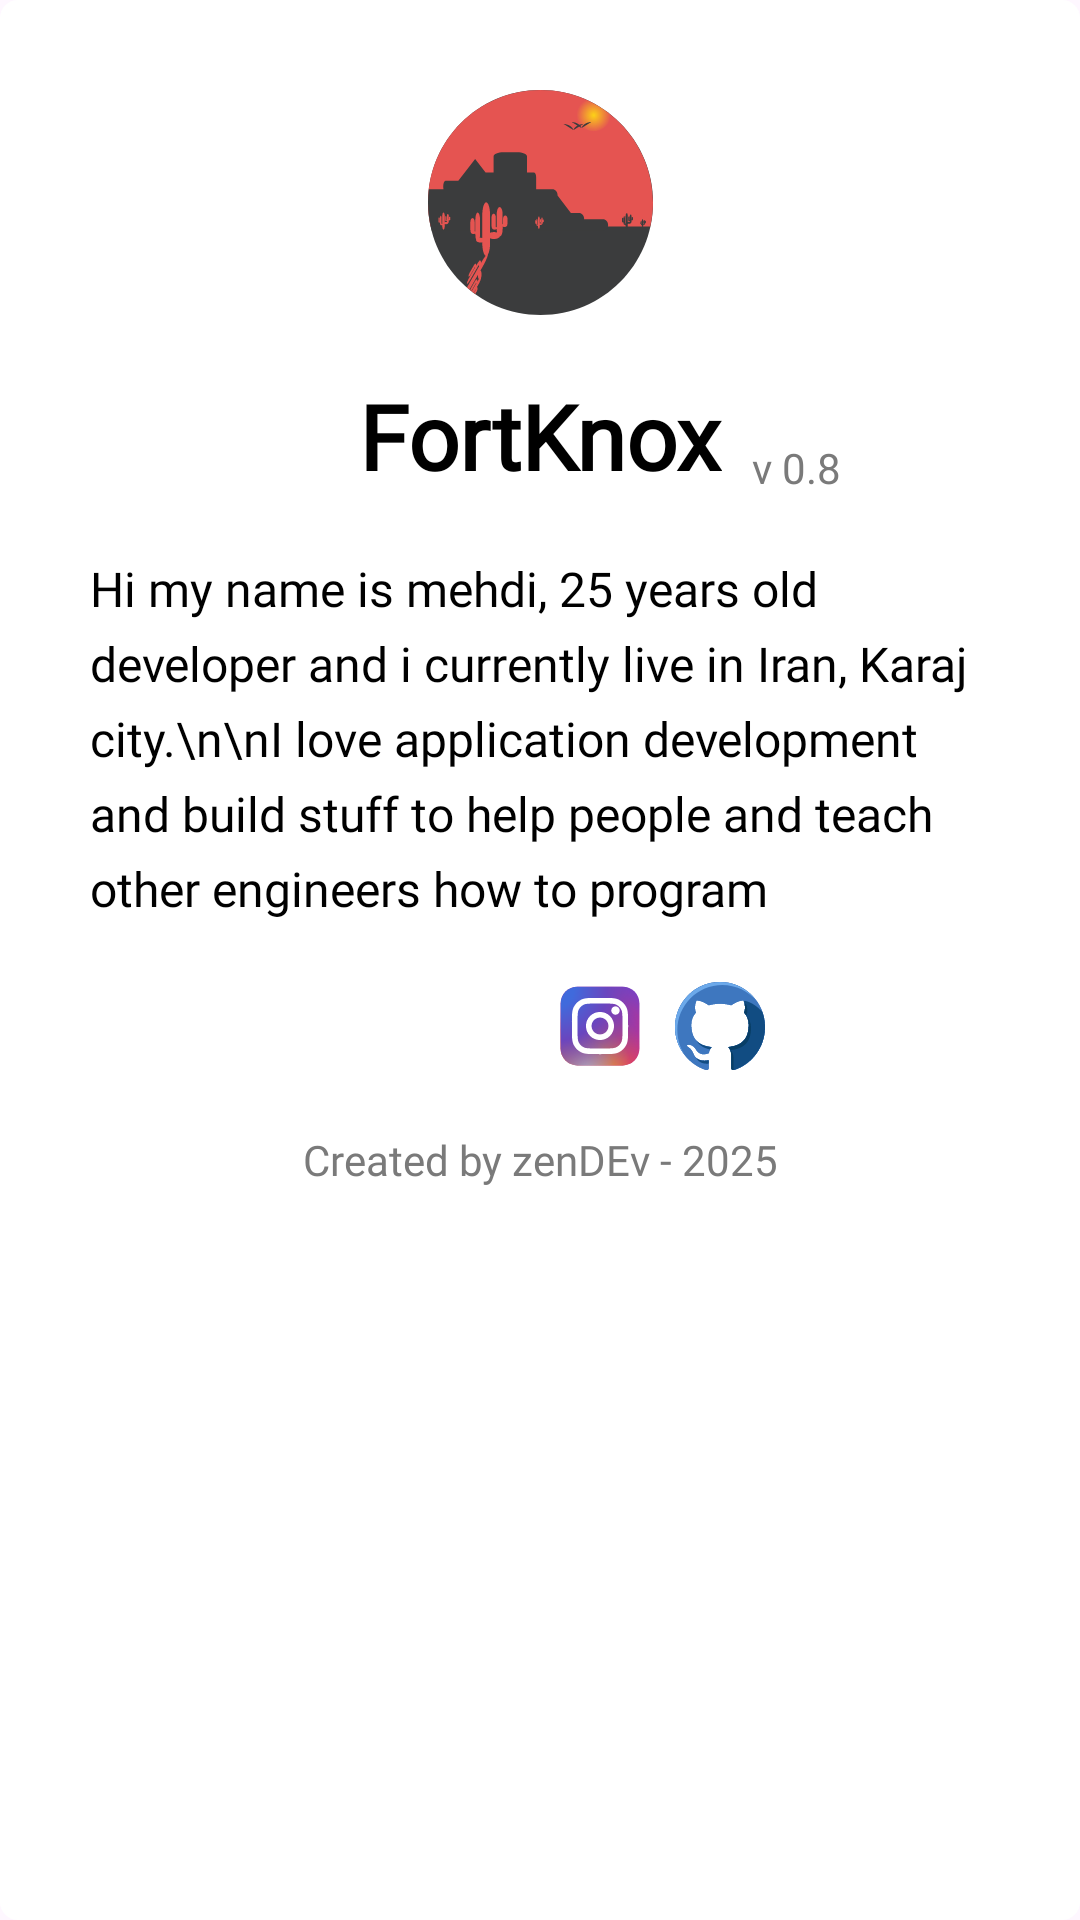

Reconstruct the res/layout file that produces this screen, plus the resources it refers to.
<!-- AndroidManifest.xml: application theme Theme.FortKnox -->
<!-- res/layout/dialog_about_us.xml -->
<?xml version="1.0" encoding="utf-8"?>
<ScrollView xmlns:android="http://schemas.android.com/apk/res/android"
    xmlns:app="http://schemas.android.com/apk/res-auto"
    xmlns:tools="http://schemas.android.com/tools"
    android:id="@+id/main"
    style="@style/ScrollView"
    android:layout_width="match_parent"
    android:layout_height="match_parent">

    <androidx.constraintlayout.widget.ConstraintLayout
        android:layout_width="match_parent"
        android:layout_height="wrap_content"
        android:background="@drawable/dialog_background"
        android:padding="20dp">

        <androidx.constraintlayout.widget.ConstraintLayout
            android:id="@+id/layMain"
            android:layout_width="match_parent"
            android:layout_height="wrap_content"
            android:gravity="center"
            android:orientation="vertical"
            android:padding="10dp"
            app:layout_constraintEnd_toEndOf="parent"
            app:layout_constraintStart_toStartOf="parent"
            app:layout_constraintTop_toTopOf="parent">

            <ImageView
                android:id="@+id/imageView"
                android:layout_width="75dp"
                android:layout_height="75dp"
                android:contentDescription="@null"
                android:src="@drawable/desert_fort"
                app:layout_constraintEnd_toEndOf="parent"
                app:layout_constraintStart_toStartOf="parent"
                app:layout_constraintTop_toTopOf="parent" />

            <TextView
                android:id="@+id/tvAppName"
                style="@style/TextExtraBig"
                android:layout_width="wrap_content"
                android:layout_height="wrap_content"
                android:fontFamily="@font/hitmaker_font"
                android:layout_marginTop="20dp"
                android:text="@string/app_name"
                android:textStyle="bold"
                app:layout_constraintEnd_toEndOf="@+id/imageView"
                app:layout_constraintStart_toStartOf="@+id/imageView"
                app:layout_constraintTop_toBottomOf="@+id/imageView" />

            <TextView
                android:id="@+id/tvAppVersion"
                style="@style/TextSmall"
                android:layout_width="wrap_content"
                android:layout_height="wrap_content"
                android:layout_marginStart="10dp"
                android:text="@string/app_version"
                android:textColor="@color/foreground_less"
                app:layout_constraintBottom_toBottomOf="@+id/tvAppName"
                app:layout_constraintStart_toEndOf="@+id/tvAppName" />


            <TextView
                android:id="@+id/tvDeveloperInformation"
                style="@style/TextNormal"
                android:layout_width="wrap_content"
                android:layout_height="wrap_content"
                android:layout_marginTop="20dp"
                android:text="Hi my name is mehdi, 25 years old developer and i currently live in Iran, Karaj city.\n\nI love application development and build stuff to help people and teach other engineers how to program"
                app:layout_constraintEnd_toEndOf="parent"
                app:layout_constraintStart_toStartOf="parent"
                app:layout_constraintTop_toBottomOf="@+id/tvAppName"
                tools:ignore="HardcodedText" />

            <LinearLayout
                android:id="@+id/layContactUs"
                android:layout_width="match_parent"
                android:layout_height="wrap_content"
                android:gravity="center"
                android:layout_marginTop="20dp"
                android:orientation="horizontal"
                app:layout_constraintEnd_toEndOf="@+id/tvDeveloperInformation"
                app:layout_constraintStart_toStartOf="@+id/tvDeveloperInformation"
                app:layout_constraintTop_toBottomOf="@+id/tvDeveloperInformation">

                <ImageView
                    android:id="@+id/imgGmail"
                    android:layout_width="30dp"
                    android:layout_height="30dp"
                    android:layout_marginEnd="10dp"
                    android:contentDescription="@null"
                    android:src="@drawable/ic_google" />

                <ImageView
                    android:id="@+id/imgTelegram"
                    android:layout_width="30dp"
                    android:layout_height="30dp"
                    android:layout_marginEnd="10dp"
                    android:contentDescription="@null"
                    android:src="@drawable/ic_telegram" />

                <ImageView
                    android:id="@+id/imgInstagram"
                    android:layout_width="30dp"
                    android:layout_height="30dp"
                    android:layout_marginEnd="10dp"
                    android:contentDescription="@null"
                    android:src="@drawable/ic_instagram" />

                <ImageView
                    android:id="@+id/imgGithub"
                    android:layout_width="30dp"
                    android:layout_height="30dp"
                    android:contentDescription="@null"
                    android:src="@drawable/ic_github" />
            </LinearLayout>

            <TextView
                android:id="@+id/tvAppCreator"
                style="@style/TextSmall"
                android:layout_width="wrap_content"
                android:layout_height="wrap_content"
                android:text="Created by zenDEv - 2025"
                android:layout_marginTop="20dp"
                android:textColor="@color/foreground_less"
                app:layout_constraintEnd_toEndOf="@+id/layContactUs"
                app:layout_constraintStart_toStartOf="parent"
                app:layout_constraintTop_toBottomOf="@+id/layContactUs"
                tools:ignore="HardcodedText" />

        </androidx.constraintlayout.widget.ConstraintLayout>
    </androidx.constraintlayout.widget.ConstraintLayout>

</ScrollView>
<!-- resources referenced by this layout -->
<resources>
  <color name="foreground_less">#7A7A7A</color>
  <!-- drawable desert_fort: vector/xml drawable (drawable, 11252 chars, omitted) -->
  <!-- drawable dialog_background (drawable) -->
  <shape xmlns:android="http://schemas.android.com/apk/res/android"
      android:shape="rectangle">
      <solid android:color="@color/background" />
      <corners android:radius="6dp" />
  </shape>
  <!-- drawable ic_github: vector/xml drawable (drawable, 3787 chars, omitted) -->
  <!-- drawable ic_instagram: vector/xml drawable (drawable, 3751 chars, omitted) -->
  <string name="app_name">FortKnox</string>
  <string name="app_version">v 0.8</string>
  <style name="ScrollView">
          <item name="android:scrollbars">none</item>
          <item name="android:fillViewport">true</item>
      </style>
  <style name="TextExtraBig" parent="BaseText">
          <item name="android:textSize">30sp</item>
      </style>
  <style name="TextNormal" parent="BaseText">
          <item name="android:textSize">16sp</item>
      </style>
  <style name="TextSmall" parent="BaseText">
          <item name="android:textSize">14sp</item>
      </style>
  <style name="Theme.FortKnox" parent="Base.Theme.FortKnox" />
  <color name="background">#FFFFFF</color>
  <style name="BaseText">
          <item name="android:fontFamily">@font/inter</item>
          <item name="android:textColor">@color/foreground</item>
          <item name="android:drawablePadding">10dp</item>
          <item name="android:textAllCaps">false</item>
          <item name="lineHeight">25dp</item>
      </style>
  <style name="Base.Theme.FortKnox" parent="Theme.Material3.DayNight.NoActionBar">
          <item name="colorPrimary">@color/theme</item>
          <item name="colorPrimaryDark">@color/theme</item>
          <item name="colorOnPrimary">@color/black</item>
  
          <item name="colorSecondary">@color/theme</item>
          <item name="colorOnSecondary">@color/black</item>
  
          
  
          <item name="android:statusBarColor">@color/theme</item>
          <item name="android:navigationBarColor">@color/theme</item>
  
          <item name="android:windowFullscreen">true</item>
          <item name="android:windowContentOverlay">@null</item>
          <item name="android:windowTranslucentStatus">true</item>
          <item name="android:fitsSystemWindows">false</item>
      </style>
  <color name="foreground">#000000</color>
  <color name="theme">#E55451</color>
  <color name="black">#FF000000</color>
</resources>
